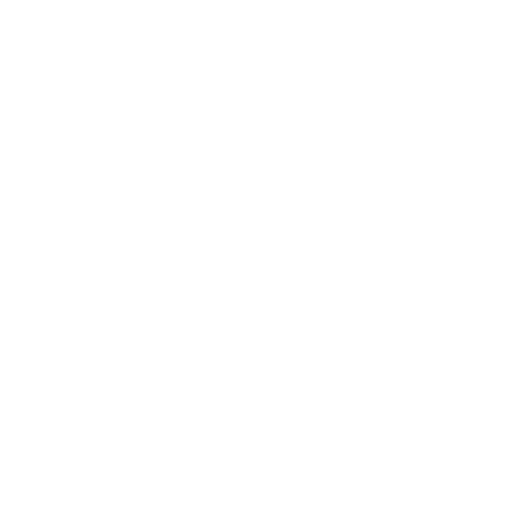
t = 0.00 s
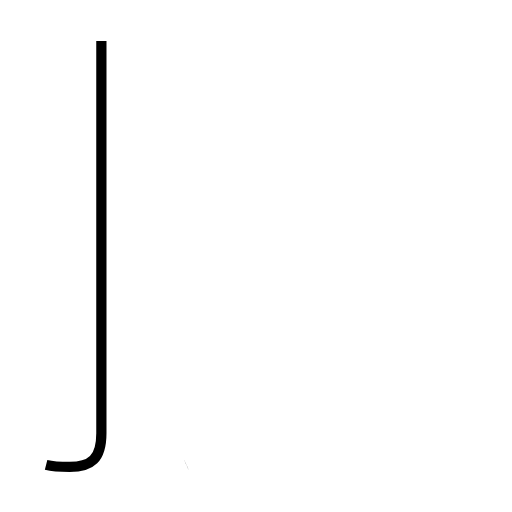
t = 1.38 s
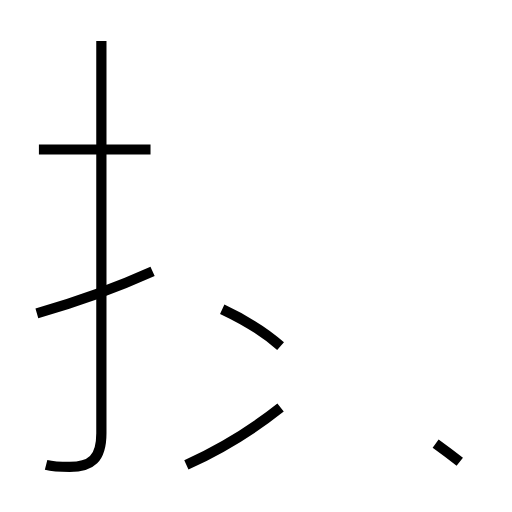
t = 2.68 s
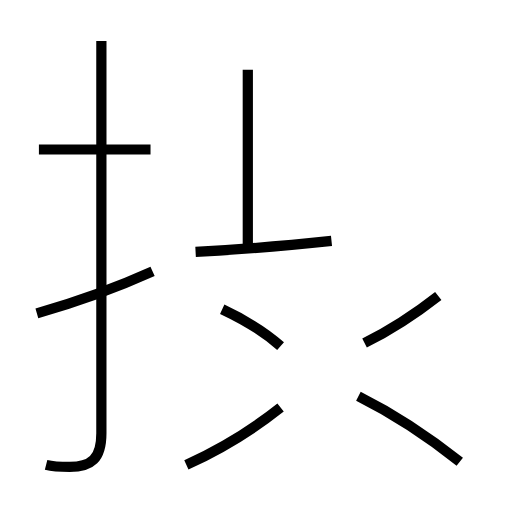
t = 4.12 s
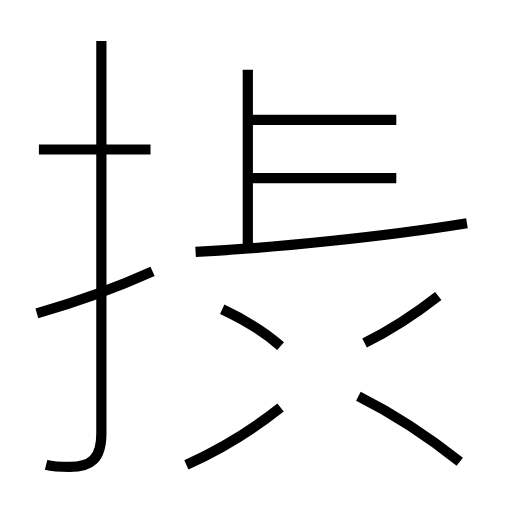
t = 5.38 s
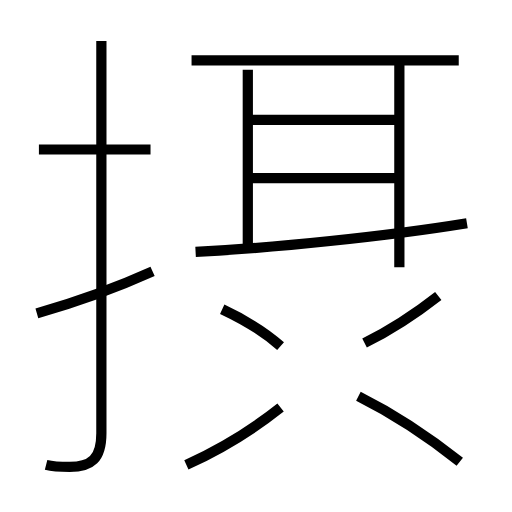
t = 6.76 s

The animated SVG that drew these frames (rendered in a browser with its animation timeline set to each time). Animation: 13 SMIL elements (animate=13); one cycle of 6.76 s.

<?xml version='1.0' encoding='utf-8'?>
<svg viewBox="0.0 -6.0 50.0 50.0" version="1.1" xmlns="http://www.w3.org/2000/svg"><rect x="-1000" y="-1000" width="2000" height="2000" stroke="white" fill="white" /><g style="fill:none;stroke:#000000;stroke-width:1"><path d="M 4.5 1.4 C 5.3 1.6 6.2 1.6 6.8 1.6 C 8.9 1.6 9.9 0.8 9.9 -1.7 L 9.9 -40.0 " transform="translate(0.0 38.0)" stroke-dasharray="45.89020680813806" stroke-dashoffset="45.89020680813806"><animate attributeName="stroke-dashoffset" from="45.89020680813806" to="0" dur="1.3767062042441418s" begin="0s; anim_end.end" fill="freeze" id="anim0" /></path><path d="M 18.2 1.4 C 21.3 0.0 24.5 -1.9 27.4 -4.2 " transform="translate(0.0 38.0)" stroke-dasharray="10.797008417797816" stroke-dashoffset="10.797008417797816"><animate attributeName="stroke-dashoffset" from="10.797008417797816" to="0" dur="0.32391025253393446s" begin="anim0.end" fill="freeze" id="anim1" /></path><path d="M 3.6 -13.4 C 7.8 -14.6 11.8 -16.1 14.9 -17.5 " transform="translate(0.0 38.0)" stroke-dasharray="12.030885980969568" stroke-dashoffset="12.030885980969568"><animate attributeName="stroke-dashoffset" from="12.030885980969568" to="0" dur="0.360926579429087s" begin="anim1.end" fill="freeze" id="anim2" /></path><path d="M 27.4 -10.2 C 25.6 -11.8 23.4 -13.0 21.7 -13.8 " transform="translate(0.0 38.0)" stroke-dasharray="6.764193543362531" stroke-dashoffset="6.764193543362531"><animate attributeName="stroke-dashoffset" from="6.764193543362531" to="0" dur="0.20292580630087592s" begin="anim2.end" fill="freeze" id="anim3" /></path><path d="M 14.7 -29.4 L 3.8 -29.4 " transform="translate(0.0 38.0)" stroke-dasharray="10.899999999999999" stroke-dashoffset="10.899999999999999"><animate attributeName="stroke-dashoffset" from="10.899999999999999" to="0" dur="0.32699999999999996s" begin="anim3.end" fill="freeze" id="anim4" /></path><path d="M 44.9 1.1 C 41.5 -1.6 37.8 -3.9 35.0 -5.3 " transform="translate(0.0 38.0)" stroke-dasharray="11.8077683040422" stroke-dashoffset="11.8077683040422"><animate attributeName="stroke-dashoffset" from="11.8077683040422" to="0" dur="0.354233049121266s" begin="anim4.end" fill="freeze" id="anim5" /></path><path d="M 35.6 -10.5 C 38.0 -11.7 40.5 -13.3 42.8 -15.1 " transform="translate(0.0 38.0)" stroke-dasharray="8.557855411695222" stroke-dashoffset="8.557855411695222"><animate attributeName="stroke-dashoffset" from="8.557855411695222" to="0" dur="0.25673566235085665s" begin="anim5.end" fill="freeze" id="anim6" /></path><path d="M 24.2 -19.8 L 24.2 -37.2 " transform="translate(0.0 38.0)" stroke-dasharray="17.400000000000002" stroke-dashoffset="17.400000000000002"><animate attributeName="stroke-dashoffset" from="17.400000000000002" to="0" dur="0.522s" begin="anim6.end" fill="freeze" id="anim7" /></path><path d="M 19.1 -19.4 C 26.8 -19.8 37.6 -20.9 45.6 -22.2 " transform="translate(0.0 38.0)" stroke-dasharray="26.658520674572042" stroke-dashoffset="26.658520674572042"><animate attributeName="stroke-dashoffset" from="26.658520674572042" to="0" dur="0.7997556202371612s" begin="anim7.end" fill="freeze" id="anim8" /></path><path d="M 38.7 -26.6 L 24.5 -26.6 " transform="translate(0.0 38.0)" stroke-dasharray="14.200000000000003" stroke-dashoffset="14.200000000000003"><animate attributeName="stroke-dashoffset" from="14.200000000000003" to="0" dur="0.42600000000000005s" begin="anim8.end" fill="freeze" id="anim9" /></path><path d="M 38.7 -32.3 L 24.5 -32.3 " transform="translate(0.0 38.0)" stroke-dasharray="14.200000000000003" stroke-dashoffset="14.200000000000003"><animate attributeName="stroke-dashoffset" from="14.200000000000003" to="0" dur="0.42600000000000005s" begin="anim9.end" fill="freeze" id="anim10" /></path><path d="M 39.0 -17.9 L 39.0 -37.9 " transform="translate(0.0 38.0)" stroke-dasharray="20.0" stroke-dashoffset="20.0"><animate attributeName="stroke-dashoffset" from="20.0" to="0" dur="0.6s" begin="anim10.end" fill="freeze" id="anim11" /></path><path d="M 44.8 -38.1 L 18.7 -38.1" transform="translate(0.0 38.0)" stroke-dasharray="26.099999999999998" stroke-dashoffset="26.099999999999998"><animate attributeName="stroke-dashoffset" from="26.099999999999998" to="0" dur="0.7829999999999999s" begin="anim11.end" fill="freeze" id="anim_end" /></path></g></svg>
